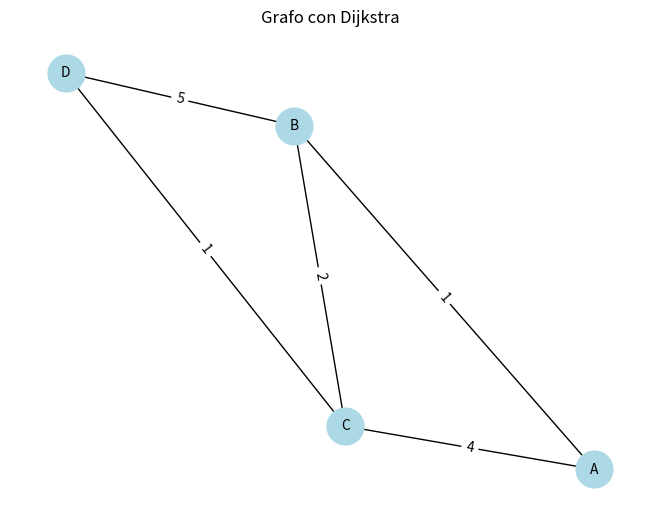

Here is the Python script that generated this plot:
import heapq
import matplotlib.pyplot as plt
import networkx as nx

def dijkstra(grafo, inicio):
    distancias = {nodo: float('inf') for nodo in grafo}        #La distancia a los nodos es "infinita" al inicio.
    distancias[inicio] = 0                                      #El dato inicial es que el origen tiene distancia 0.
    
    Nodo_prioritario= [(0, inicio)]
    visitados = set()

    while Nodo_prioritario:

        distancia_actual, nodo_actual = heapq.heappop(Nodo_prioritario)  #Pasa los datos a Nodo_prioritario, pasando a ser el "nuveo nodo"


        if nodo_actual in visitados:                     #Compara la distancia actual con la distancia guardada 
            continue
        visitados.add(nodo_actual)

        for vecino, peso in grafo[nodo_actual].items():                   #Recorre los vecinos del nodo actual usando el metodo items()
            if vecino in visitados:
                continue
            distancia = distancia_actual + peso                            #Calcula la distancia al vecino
            
            if distancia < distancias[vecino]:                     #Si la distancia al vecino es menor que la guardada
                distancias[vecino] = distancia                            #Actualiza la distancia al vecino
                heapq.heappush(Nodo_prioritario, (distancia, vecino))

    return distancias

def dibujar_grafo(grafo, distancias):
    G = nx.Graph()

    for nodo, vecinos in grafo.items():
        for vecino, peso in vecinos.items():
            G.add_edge(nodo, vecino, weight=peso)

    pos = nx.spring_layout(G)
    nx.draw(G, pos, with_labels=True, node_color='lightblue', node_size=700, font_size=10, font_color='black')
    
    etiquetas = nx.get_edge_attributes(G, 'weight')
    nx.draw_networkx_edge_labels(G, pos, edge_labels=etiquetas)

    plt.title("Grafo con Dijkstra")
    plt.show()


grafo = {
    'A': {'B': 1, 'C': 4},
    'B': {'A': 1, 'C': 2, 'D': 5},                      #Grafo generado para el ejemplo 🤖 
    'C': {'A': 4, 'B': 2, 'D': 1},
    'D': {'B': 5, 'C': 1}
}

inicio = 'A'

distancias = dijkstra(grafo, inicio)
print(f"Distancias desde el nodo {inicio}: {distancias}")
dibujar_grafo(grafo, distancias)  #Dibuja el grafo con las distancias calculadas
